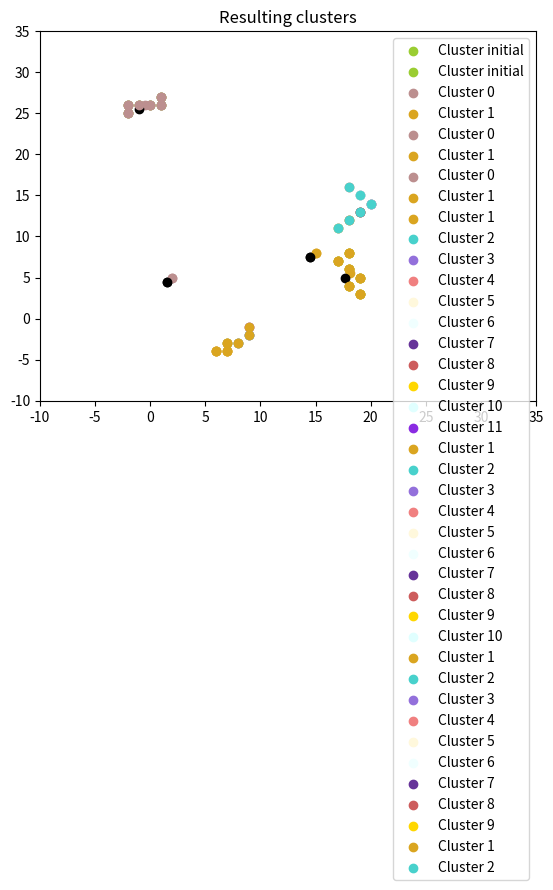

Here is the Python script that generated this plot:
# [redacted]

import numpy as np
import matplotlib.pyplot as plt

def get_random_dataset():
    """
    Generate random 20 points arranged into 2 to 4 cluster-like groups
    """
    points = []
    total_clusters = np.random.randint(2, 5)
    clusters_main_points = [(np.random.randint(0, 21), np.random.randint(0, 21)) for _ in range(total_clusters)]
    
    for i in range(20):
        current_cluster = np.random.randint(0, total_clusters)
        new_point = (clusters_main_points[current_cluster][0] + np.random.choice([-1, 1]), clusters_main_points[current_cluster][1] + np.random.choice([-1, 1])) 
        while new_point in points:
            new_point = (clusters_main_points[current_cluster][0] + np.random.choice([-1, 1]), clusters_main_points[current_cluster][1] + np.random.choice([-1, 1])) 
        points.append(new_point)
        clusters_main_points[current_cluster] = new_point
            
    return points, total_clusters


def get_structured_dataset():
    """
    Generate points arranged into 2 to 4 well structured and distanced clusters
    """
    points = []
    total_clusters = np.random.randint(2, 5)
    clusters_main_points = []
    
    if total_clusters == 2:
        if np.random.randint(0, 2):
            clusters_main_points = [(np.random.randint(-5, 6), np.random.randint(-5, 6)), (np.random.randint(15, 26), np.random.randint(15, 26))]
        else:
            clusters_main_points = [(np.random.randint(-5, 6), np.random.randint(15, 26)), (np.random.randint(15, 26), np.random.randint(-5, 6))]
            
        last_point = clusters_main_points[0]
        
        for _ in range(6):
            new_point = last_point[0] + np.random.choice([0, 1]), last_point[1] + np.random.choice([0, 1])
            while new_point in points:
                new_point = last_point[0] + np.random.choice([0, 1]), last_point[1] + np.random.choice([0, 1])
            points.append(new_point)
            last_point = new_point
            
        last_point = clusters_main_points[1]
        
        for _ in range(6):
            new_point = last_point[0] + np.random.choice([-1, 1]), last_point[1] + np.random.choice([-1, 1])
            while new_point in points:
                new_point = last_point[0] + np.random.choice([-1, 1]), last_point[1] + np.random.choice([-1, 1])
            points.append(new_point)
            last_point = new_point
            
            
    elif total_clusters == 3:
        clusters_main_points = [(np.random.randint(-5, 6), np.random.randint(-5, 6)), (np.random.randint(10, 21), np.random.randint(15, 26)), (np.random.randint(20, 31), np.random.randint(-5, 6))]
        
        for i in range(2):
            last_point = clusters_main_points[i]
            for j in range(6):
                new_point = last_point[0] + np.random.choice([0, 1]), last_point[1] + np.random.choice([0, 1])
                while new_point in points:
                    new_point = last_point[0] + np.random.choice([0, 1]), last_point[1] + np.random.choice([0, 1])
                points.append(new_point)
                last_point = new_point
            
        last_point = clusters_main_points[2]
        
        for _ in range(6):
            new_point = last_point[0] + np.random.choice([-1, 1]), last_point[1] + np.random.choice([-1, 1])
            while new_point in points:
                new_point = last_point[0] + np.random.choice([-1, 1]), last_point[1] + np.random.choice([-1, 1])
            points.append(new_point)
            last_point = new_point
        
    elif total_clusters == 4:
        clusters_main_points = [(np.random.randint(-5, 6), np.random.randint(-5, 6)), (np.random.randint(15, 31), np.random.randint(15, 31)), (np.random.randint(-5, 6), np.random.randint(15, 31)), (np.random.randint(15, 31), np.random.randint(-5, 6))]
        
        for i in range(4):
            last_point = clusters_main_points[i]
            for j in range(6):
                new_point = last_point[0] + np.random.choice([0, 1]), last_point[1] + np.random.choice([0, 1])
                while new_point in points:
                    new_point = last_point[0] + np.random.choice([0, 1]), last_point[1] + np.random.choice([0, 1])
                points.append(new_point)
                last_point = new_point

    return points, total_clusters

def get_distance(point1: tuple, point2: tuple):
    """
    Get the euclidean distance between 2 points
    """
    
    return np.sqrt(((point2[0] - point1[0]) ** 2) + ((point2[1] - point1[1]) ** 2))

def k_means(dataset: list, k: int, iterations: int):
    """
    Perform k-means clustering on the input dataset and return a point-cluster dictionary
    """
    cluster_main_points_list = []
    points_and_clusters_list = []
    
    cluster_main_points = k_means_init_points(dataset, k)
    cluster_main_points_list.append(cluster_main_points)
    
    
    for i in range(iterations):
        points_and_clusters = k_means_find_belongings(cluster_main_points, dataset)
        points_and_clusters_list.append(points_and_clusters)
        cluster_main_points = k_means_reorder(cluster_main_points, points_and_clusters)
        cluster_main_points_list.append(cluster_main_points)
        
    return points_and_clusters, cluster_main_points_list, points_and_clusters_list

def k_means_init_points(dataset: list, k: int):
    cluster_points = []

    for _ in range(k):
        new_point = (np.random.randint(0, 21), np.random.randint(0, 21))
        while new_point in dataset or new_point in cluster_points:
            new_point = (np.random.randint(0, 21), np.random.randint(0, 21))
        cluster_points.append(new_point)
        
    return cluster_points

def k_means_find_belongings(cluster_main_points: list, dataset: list):
    points_and_clusters  = dict()
    
    for point in dataset:
        smallest_distance = 1000
        cluster = 0
        
        for i in range(len(cluster_main_points)):
            current_cluster_point = cluster_main_points[i]
            distance = get_distance(point, current_cluster_point)
            
            if distance < smallest_distance:
                smallest_distance = distance
                cluster = i
                
        points_and_clusters[point] = cluster
    
    return points_and_clusters

def k_means_reorder(cluster_main_points, points_and_clusters):
    new_cluster_points = []
    
    for index, cluster_point in enumerate(cluster_main_points):
        cluster_belongings = dict(filter(lambda x: x[1] == index, points_and_clusters.items()))
        if cluster_belongings:
            avg_x_sum, avg_y_sum = sum([i[0] for i in cluster_belongings.keys()]), sum([i[1] for i in cluster_belongings.keys()])
            avg_x, avg_y = avg_x_sum / len(cluster_belongings), avg_y_sum / len(cluster_belongings)
            new_cluster_points.append((avg_x, avg_y))
        else:
            new_cluster_points.append(cluster_point)
        
    return new_cluster_points

def hierarchial_clustering(dataset: list, k: int):
    """
    Perform hierarchial clustering on the input dataset and return a point-cluster dictionary
    """
    points_and_clusters = {point: cluster + 1 for cluster, point in enumerate(dataset)}
    iteration_counter = 0
    
    for i in range(len(points_and_clusters), k, -1):
        closest_points = [((0, 0), 0), ((0, 0), 0)]
        smallest_distance = 99999
        
        for first_point, first_cluster in points_and_clusters.items():           
            current_closest_points = [(first_point, first_cluster), ((0, 0), 0)]
            current_smallest_distance = 99999
            
            for second_point, second_cluster in points_and_clusters.items():          
                if first_cluster != second_cluster:
                    current_distance = get_distance(first_point, second_point)
                    
                    if current_distance < current_smallest_distance:
                        current_smallest_distance = current_distance
                        current_closest_points[1] = second_point, second_cluster
                
            if current_smallest_distance < smallest_distance:
                smallest_distance = current_smallest_distance
                closest_points = current_closest_points
        
        smaller_cluster = min(closest_points[0][1], closest_points[1][1])
        bigger_cluster = max(closest_points[0][1], closest_points[1][1])
        
        points_and_clusters[closest_points[0][0]] = smaller_cluster
        points_and_clusters[closest_points[1][0]] = smaller_cluster
        
        for point, cluster in points_and_clusters.items():
            if cluster >= bigger_cluster:
                points_and_clusters[point] -= 1
        
        iteration_counter += 1
        
        # Remove the code below (without the return part)if you want just the algorithm, without the visualisation
        if iteration_counter < 4:
            visualise(points_and_clusters, f"Iteration №{iteration_counter}", [])
            
         
    return points_and_clusters

def hierarchial_clustering_visualise():
    print("~~~~~~~~~~~~~~~~~~~~~~~~~~~~~~~~~ Hierarchial clustering ~~~~~~~~~~~~~~~~~~~~~~~~~~~~~")
    dataset, k = get_structured_dataset()
    
    print("~~~~~~~~~~~~~~~~~~~~~~~~~~~~~~~~~ First three iterations ~~~~~~~~~~~~~~~~~~~~~~~~~~~~~")
    print("Our goal is to combine every cluster (point) with its closest.")
    
    final_points_and_clusters = hierarchial_clustering(dataset, k)
    
    print("Repeat these iterations until you reduce the clusters to k-number")
    
    visualise(final_points_and_clusters, "Resulting clusters", [])
    
    
def k_means_visualise():
    print("~~~~~~~~~~~~~~~~~~~~~~~~~~~~~~~~~ K-means ~~~~~~~~~~~~~~~~~~~~~~~~~~~~~")
    dataset, k = get_structured_dataset()
    dataset_for_visualisation = {i: "initial" for i in dataset}
    points_and_clusters, cluster_main_points_list, points_and_clusters_list = k_means(dataset, k, 3)
    visualise(dataset_for_visualisation, "Starting dataset", [])
    visualise(dataset_for_visualisation, "Random k-points", cluster_main_points_list[0])
    
    visualise(points_and_clusters_list[0], "1. Assign points to their closest cluster point", cluster_main_points_list[0])
    visualise(points_and_clusters_list[0], "2. Move cluster point to the mean one ", cluster_main_points_list[1])
    
    print("Repeat steps 1 and 2 several times (In this current case - 3)")
    
    visualise(points_and_clusters, "Resulting clusters", [])   
    
def visualise(dataset: dict, title: str, others: list):
    clusters = {cluster for cluster in dataset.values()}
    color_map = {0: 'rosybrown',  1: 'goldenrod', 2: 'mediumturquoise', 3: 'mediumpurple',
                4: 'lightcoral', 5: 'cornsilk', 6: 'azure', 7: 'rebeccapurple',
                8: 'indianred', 9: 'gold', 10: 'lightcyan', 11: 'blueviolet',
                12: 'brown', 13: 'lemonchiffon', 14:'paleturquoise', 15:'indigo',
                16: 'mistyrose', 17: 'beige', 18: 'aqua', 19: 'black',
                20: 'chocolate', 21: 'chartreuse', 22: 'steelblue', 23: 'hotpink',
                24: 'blue', "initial": "yellowgreen"}
    
    for cluster in clusters:
        plt.scatter(-21, -21, color = color_map[cluster], label=f"Cluster {cluster}")
    
    for point, cluster in dataset.items():
        plt.scatter(point[0], point[1], color=color_map[cluster])
    
    for index, point in enumerate(others):
        plt.scatter(point[0], point[1], color=color_map[index])
        plt.scatter(point[0] - 0.5, point[1] - 0.5, color="black")
    
    plt.title(title)
    
    if len(clusters) < 8:
        plt.legend()
        
    plt.xlim(-10, 35)
    plt.ylim(-10, 35)
    
    plt.show() 
    
# Driver code:

k_means_visualise()
hierarchial_clustering_visualise()
